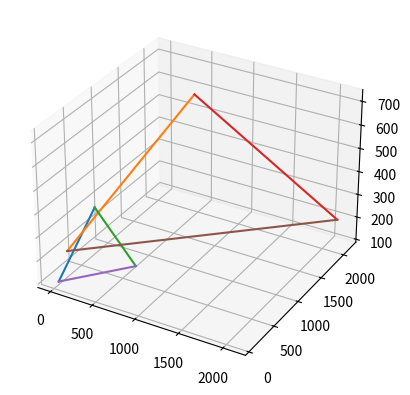

Write the Python code that produced this figure.
import matplotlib.pyplot as plt
import matplotlib.patches as patches

fig = plt.figure()
ax = plt.axes(projection='3d')

def scaleLine(x1, y1, z1, x2, y2, z2, s1, s2, s3):
  plt.plot([x1, x2], [y1, y2], [z1, z2])
  plt.plot([x1*s1, x2*s1], [y1*s2, y2*s2], [z1*s3, z2*s3])

scaleLine(0, 84, 100, 200, 475, 368, 4, 3, 2)
scaleLine(200, 475, 368, 524, 712, 100, 4, 3, 2)
scaleLine(524, 712, 100, 0, 84, 100, 4, 3, 2)
plt.show()